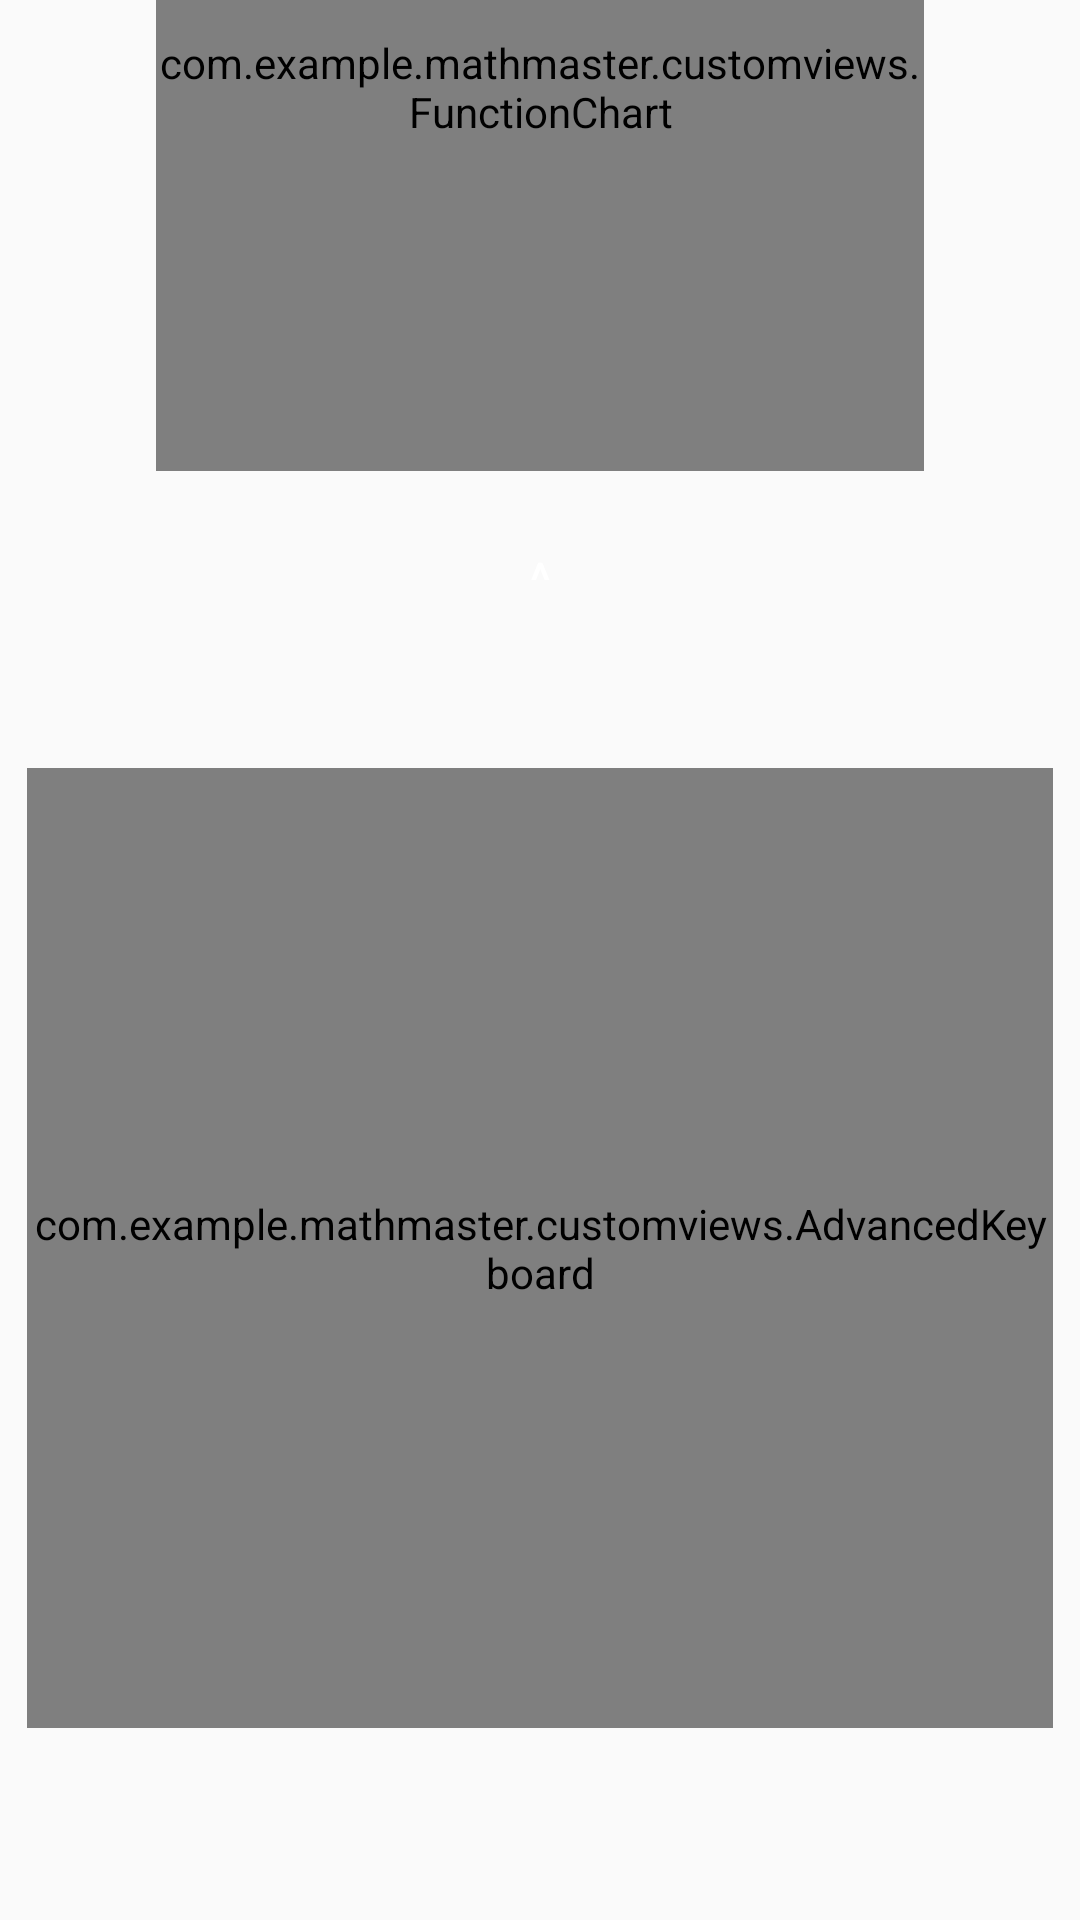

Here is an Android app screen rendered from its layout file. Give the layout XML and the strings, colors and styles it references.
<!-- AndroidManifest.xml: application theme Theme.MathMaster -->
<!-- res/layout/functionchart_activity.xml -->
<?xml version="1.0" encoding="utf-8"?>
<androidx.constraintlayout.widget.ConstraintLayout
    xmlns:android="http://schemas.android.com/apk/res/android"
    xmlns:app="http://schemas.android.com/apk/res-auto"
    android:layout_width="match_parent"
    android:layout_height="match_parent">

    <com.example.mathmaster.customviews.FunctionChart
        android:id="@+id/FunctionChart"
        android:layout_width="0dp"
        android:layout_height="0dp"
        android:layout_marginBottom="12dp"
        app:layout_constraintBottom_toTopOf="@+id/SlideButton"
        app:layout_constraintDimensionRatio="1:1"
        app:layout_constraintEnd_toEndOf="parent"
        app:layout_constraintHeight_percent="0.4"
        app:layout_constraintStart_toStartOf="parent" />

    <Button
        android:id="@+id/SlideButton"
        style="@style/MenuButtonStyle"
        android:layout_width="match_parent"
        android:layout_height="wrap_content"
        android:layout_marginBottom="10dp"
        android:text="^"
        app:layout_constraintBottom_toTopOf="@+id/EquationText" />

    <TextView
        android:id="@+id/EquationText"
        android:layout_width="match_parent"
        android:layout_height="wrap_content"
        android:layout_marginBottom="10dp"
        android:text=""
        app:layout_constraintBottom_toTopOf="@+id/Keyboard" />

    <com.example.mathmaster.customviews.AdvancedKeyboard
        android:id="@+id/Keyboard"
        android:layout_width="0dp"
        android:layout_height="0dp"
        android:layout_marginBottom="64dp"
        app:layout_constraintBottom_toBottomOf="parent"
        app:layout_constraintEnd_toEndOf="parent"
        app:layout_constraintHeight_percent="0.5"
        app:layout_constraintStart_toStartOf="parent"
        app:layout_constraintWidth_percent="0.95" />

    <TextView
        android:id="@+id/Blank"
        android:layout_width="0dp"
        android:layout_height="0dp"
        app:layout_constraintBottom_toBottomOf="parent"
        app:layout_constraintEnd_toEndOf="parent"
        app:layout_constraintStart_toStartOf="parent"/>

</androidx.constraintlayout.widget.ConstraintLayout>
<!-- resources referenced by this layout -->
<resources>
  <style name="MenuButtonStyle" parent="Widget.AppCompat.Button">
          <item name="android:background">@drawable/menubutton_background</item>
          <item name="android:textColor">#FFFFFF</item>
          <item name="android:textSize">16sp</item>
          <item name="android:padding">12dp</item>
      </style>
  <style name="Theme.MathMaster" parent="android:Theme.Material.Light.NoActionBar" />
</resources>
